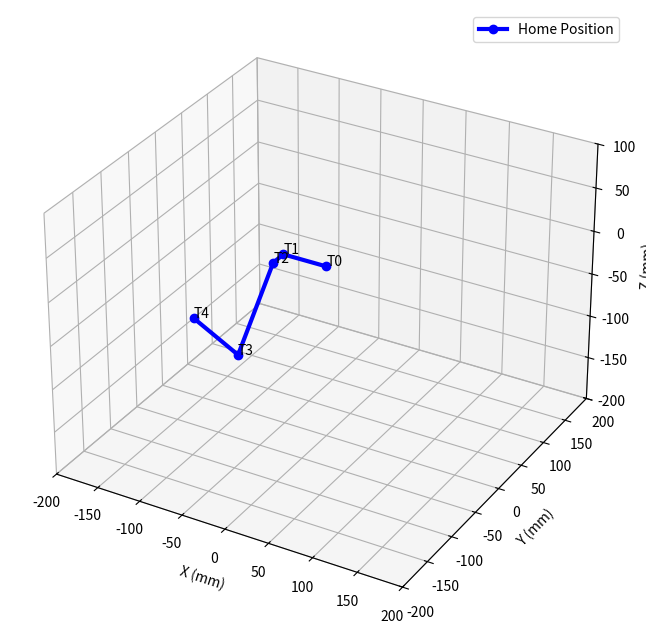

This chart was generated by the following Python code:
import numpy as np
import matplotlib.pyplot as plt
from mpl_toolkits.mplot3d import Axes3D
from math import cos, sin, sqrt, atan2, acos

class LegVisualizer:
    def __init__(self):
        # 링크 길이 (mm)
        self.l1 = 50   # Shoulder offset
        self.l2 = 20   # Shoulder length
        self.l3 = 100  # Upper leg
        self.l4 = 115  # Lower leg

    def calc_leg_points(self, theta1, theta2, theta3):
        """
        정기구학으로 각 관절의 3D 위치 계산
        """
        l1, l2, l3, l4 = self.l1, self.l2, self.l3, self.l4
        theta23 = theta2 + theta3

        # T0: 기준점
        T0 = np.array([0, 0, 0])

        # T1: Shoulder 관절
        T1 = T0 + np.array([-l1*cos(theta1), l1*sin(theta1), 0])

        # T2: Leg 관절
        T2 = T1 + np.array([-l2*sin(theta1), -l2*cos(theta1), 0])

        # T3: Foot 관절
        T3 = T2 + np.array([
            -l3*sin(theta1)*cos(theta2),
            -l3*cos(theta1)*cos(theta2),
            l3*sin(theta2)
        ])

        # T4: 발끝
        T4 = T3 + np.array([
            -l4*sin(theta1)*cos(theta23),
            -l4*cos(theta1)*cos(theta23),
            l4*sin(theta23)
        ])

        return np.array([T0, T1, T2, T3, T4])

    def draw_leg(self, ax, theta1, theta2, theta3, color='blue', label='Leg'):
        """
        3D 플롯에 다리 그리기
        """
        points = self.calc_leg_points(theta1, theta2, theta3)

        # 링크 그리기
        ax.plot3D(points[:, 0], points[:, 1], points[:, 2],
                  color=color, linewidth=3, marker='o',
                  markersize=6, label=label)

        # 관절 표시
        for i, point in enumerate(points):
            ax.text(point[0], point[1], point[2],
                   f'T{i}', fontsize=10)

        return points

visualizer = LegVisualizer()

fig = plt.figure(figsize=(12, 8))
ax = fig.add_subplot(111, projection='3d')

# Home position 각도
theta1, theta2, theta3 = 0.0, -0.8, 1.6

# 다리 그리기
visualizer.draw_leg(ax, theta1, theta2, theta3, color='blue', label='Home Position')

ax.set_xlabel('X (mm)')
ax.set_ylabel('Y (mm)')
ax.set_zlabel('Z (mm)')
ax.set_xlim([-200, 200])
ax.set_ylim([-200, 200])
ax.set_zlim([-200, 100])
ax.legend()

plt.show()